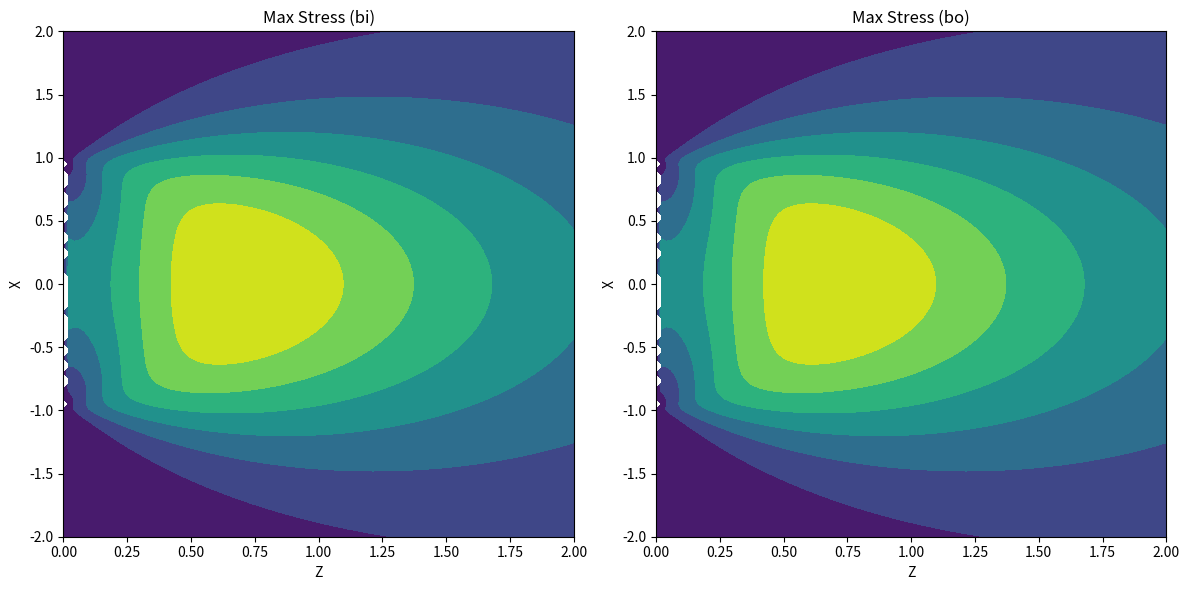

Generate this figure with matplotlib:
import numpy as np
import matplotlib.pyplot as plt

# Constants
bi = 1.178e-4
bo = 1.4024e-4
v = 0.3

# Define the function to calculate max stress
def max_stress(Z, X):
    C1 = (1 + X)**2 + Z**2
    C2 = (1 - X)**2 + Z**2
    psi = (np.pi / C1) * (1 - np.sqrt(C2 / C1)) / (np.sqrt(C2 / C1) * (np.sqrt(2 * np.sqrt(C2 / C1) + (C1 + C2 - 4) / C1)))
    psi_bar = (np.pi / C1) * (1 + np.sqrt(C2 / C1)) / (np.sqrt(C2 / C1) * (np.sqrt(2 * np.sqrt(C2 / C1) + (C1 + C2 - 4) / C1)))
    sigma_zz = (-Z / np.pi) * (psi_bar - X * psi)
    sigma_xx = (-Z / np.pi) * (psi_bar * (1 + 2 * X**2 + 2 * Z**2) - 2 * np.pi - 3 * X * psi)
    sigma_yy = v * (sigma_xx + sigma_zz)
    sigma_xz = (-Z**2 * psi) / np.pi
    sigma_VM = (1/6) * ((sigma_xx - sigma_yy)**2 + (sigma_xx - sigma_zz)**2 + (sigma_yy - sigma_zz)**2) + (sigma_xz)**2
    return sigma_VM

# Create a meshgrid for Z and X
Z_values = np.linspace(0, 2, 100)
X_values = np.linspace(-2, 2, 100)
Z_mesh, X_mesh = np.meshgrid(Z_values, X_values)

# Calculate max stress for each point in the meshgrid
max_stress_values_bi = max_stress(Z_mesh, X_mesh)
max_stress_values_bo = max_stress(Z_mesh, X_mesh)

# Plot the curves
plt.figure(figsize=(12, 6))

plt.subplot(1, 2, 1)
plt.contourf(Z_mesh, X_mesh, max_stress_values_bi, cmap='viridis')
plt.title('Max Stress (bi)')
plt.xlabel('Z')
plt.ylabel('X')

plt.subplot(1, 2, 2)
plt.contourf(Z_mesh, X_mesh, max_stress_values_bo, cmap='viridis')
plt.title('Max Stress (bo)')
plt.xlabel('Z')
plt.ylabel('X')

plt.tight_layout()
plt.show()
